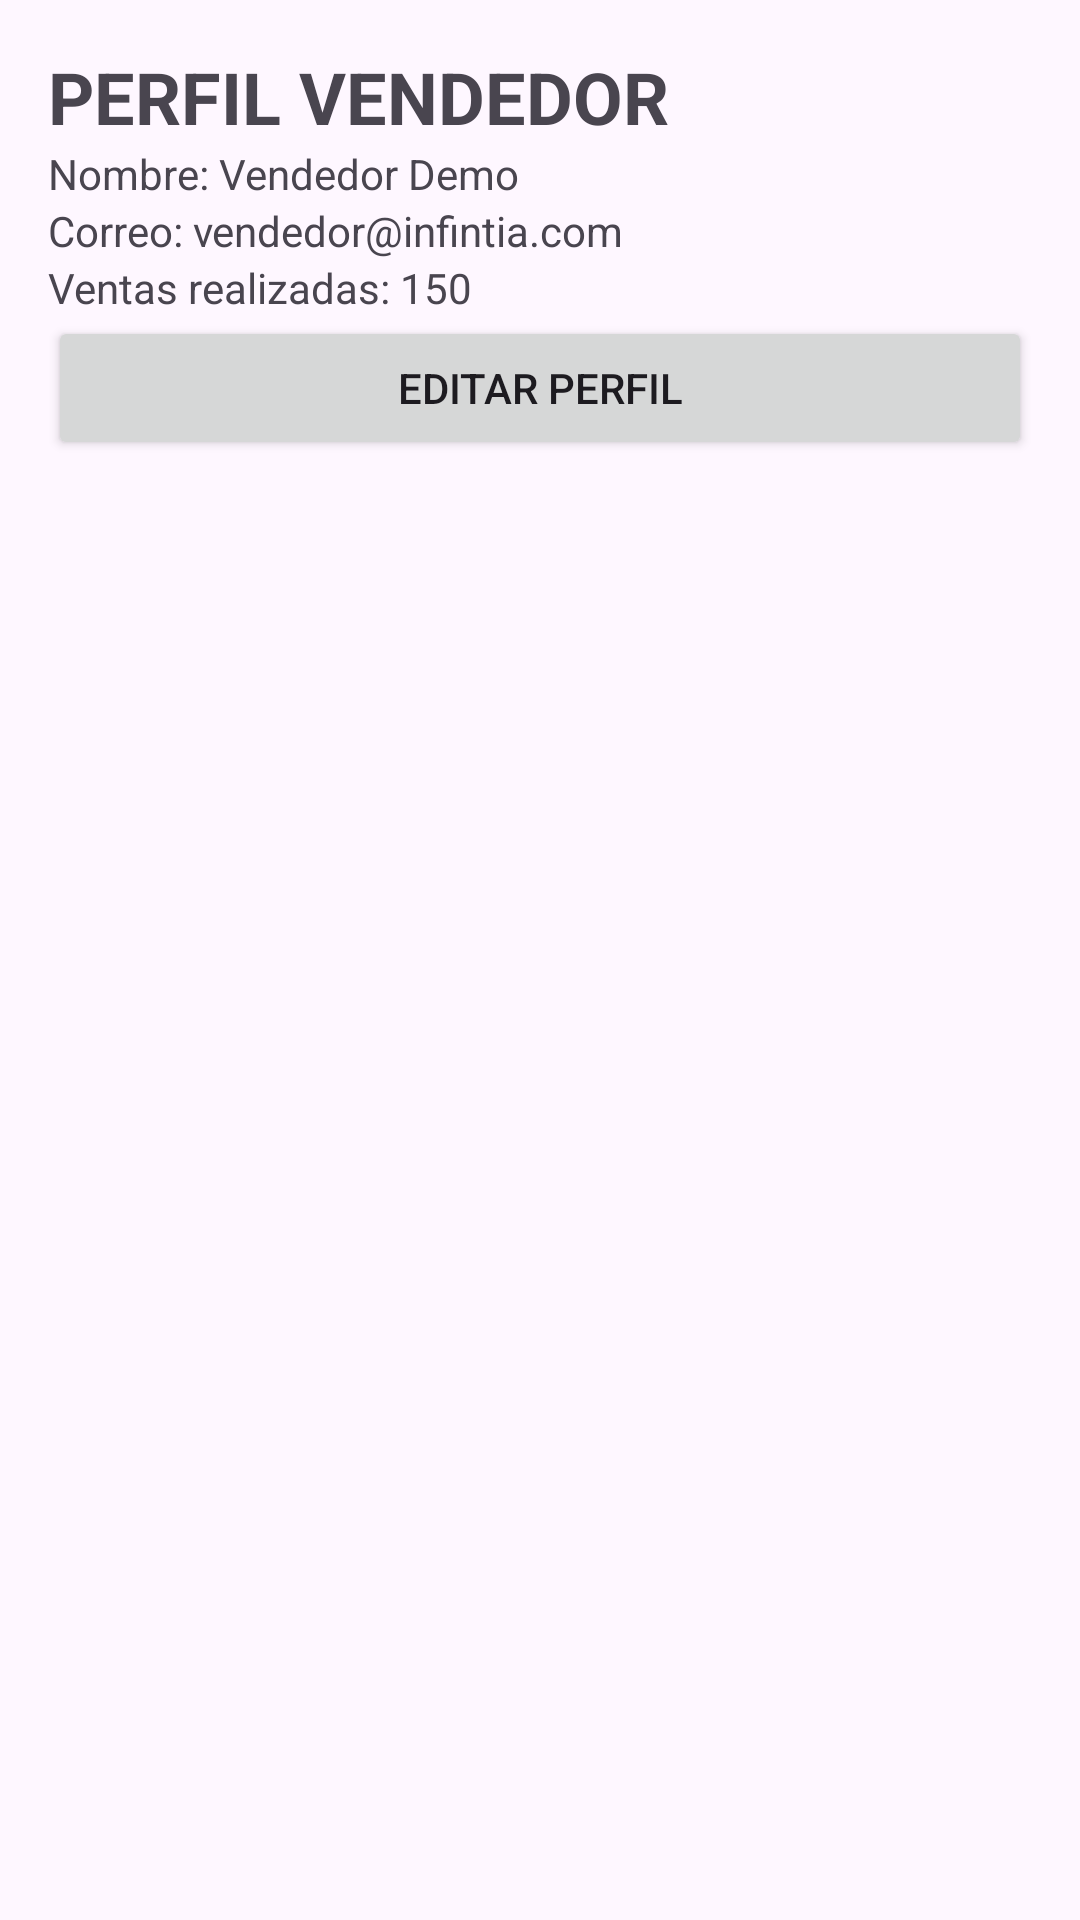

Reconstruct the res/layout file that produces this screen, plus the resources it refers to.
<!-- AndroidManifest.xml: application theme Theme.INFINTIA -->
<!-- res/layout/activity_seller_profile.xml -->
<?xml version="1.0" encoding="utf-8"?>
<LinearLayout
    xmlns:android="http://schemas.android.com/apk/res/android"
    android:layout_width="match_parent"
    android:layout_height="match_parent"
    android:orientation="vertical"
    android:padding="16dp">

    <TextView
        android:layout_width="wrap_content"
        android:layout_height="wrap_content"
        android:text="PERFIL VENDEDOR"
        android:textSize="24sp"
        android:textStyle="bold"/>

    <TextView
        android:layout_width="wrap_content"
        android:layout_height="wrap_content"
        android:text="Nombre: Vendedor Demo"/>

    <TextView
        android:layout_width="wrap_content"
        android:layout_height="wrap_content"
        android:text="Correo: vendedor@infintia.com"/>

    <TextView
        android:layout_width="wrap_content"
        android:layout_height="wrap_content"
        android:text="Ventas realizadas: 150"/>

    <Button
        android:layout_width="match_parent"
        android:layout_height="wrap_content"
        android:text="Editar Perfil"/>

</LinearLayout>
<!-- resources referenced by this layout -->
<resources>
  <style name="Theme.INFINTIA" parent="Base.Theme.INFINTIA" />
  <style name="Base.Theme.INFINTIA" parent="Theme.Material3.DayNight.NoActionBar">
          
          
      </style>
</resources>
